6-way image classification set "proyecto_residuos" from GitHub (Jesus22082204/IA_RESIDUOS_CAMARA); label vocabulary: cardboard, glass, metal, paper, plastic, trash.

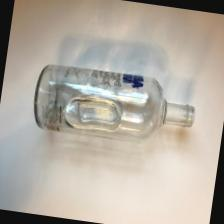
Label: glass

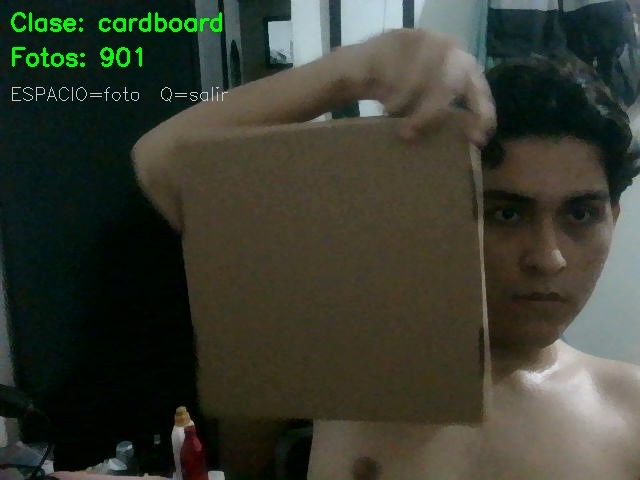
Label: cardboard

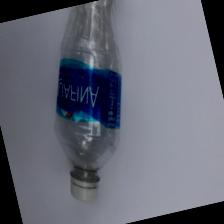
Label: plastic

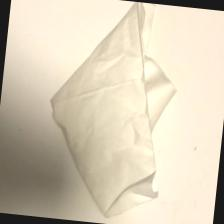
Label: trash

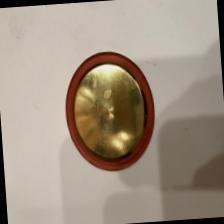
Label: metal

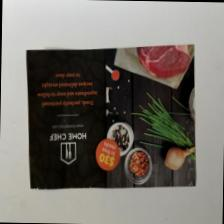
Label: paper
